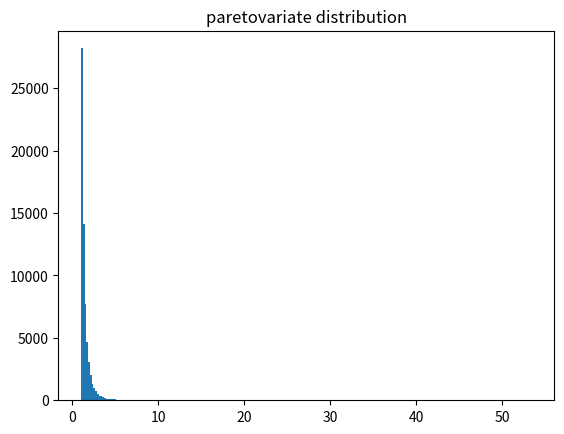

Here is the Python script that generated this plot:
# coding=utf-8
from random import paretovariate

from matplotlib import pyplot

alpha = 3
data = [paretovariate(alpha) for i in range(65536)]

pyplot.hist(data, bins=256)
pyplot.title('paretovariate distribution')
pyplot.show()
